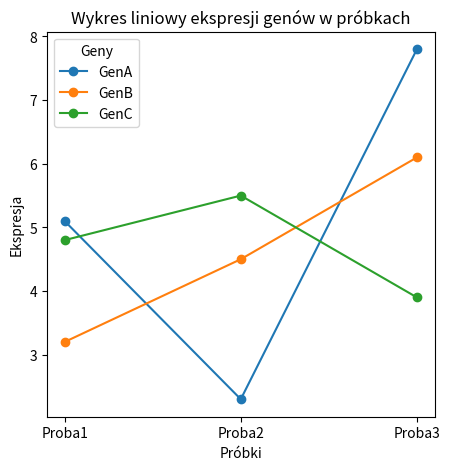
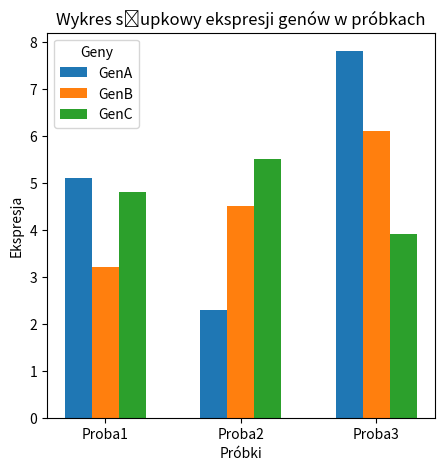
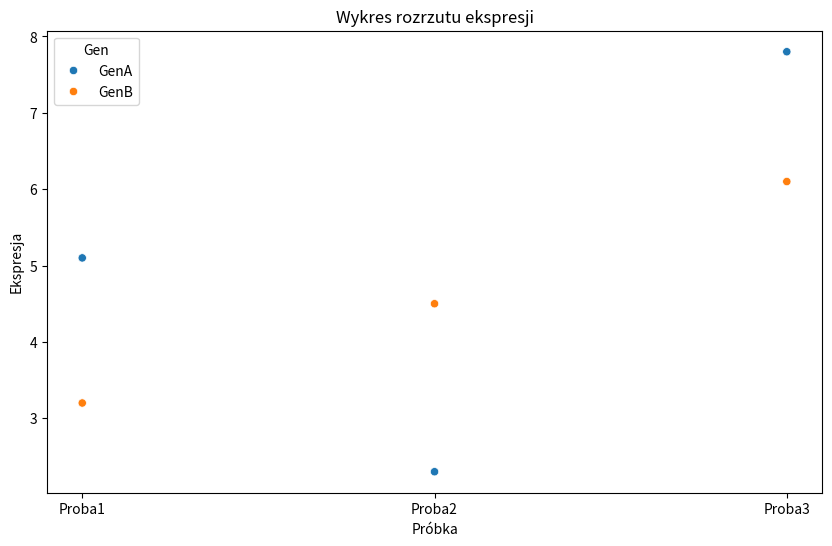

These charts were generated, in order, by the following Python code:
import pandas as pd
import numpy as np
import matplotlib.pyplot  as plt
import seaborn as sns


geny = ['GenA', 'GenB', 'GenC']
proby = ['Proba1', 'Proba2', 'Proba3']
ekspresja = np.array([
        [5.1, 2.3, 7.8], # Ekspresja GenA
        [3.2, 4.5, 6.1], # Ekspresja GenB
        [4.8, 5.5, 3.9] # Ekspresja GenC
        ])

# Pierwszy wykres
plt.figure(figsize=(5, 5))

for i, gen in enumerate(geny):
    plt.plot(proby, ekspresja[i], marker='o', label=gen)

plt.title('Wykres liniowy ekspresji genów w próbkach')
plt.xlabel('Próbki')
plt.ylabel('Ekspresja')
plt.legend(title="Geny")

# Zapis do pliku
plt.savefig('ekspresja_genów.png', dpi=100)

# Drugi wykres
plt.figure(figsize=(5, 5))
width = 0.2 
x = np.arange(len(proby))
for i, gen in enumerate(geny):
    plt.bar(x + i * width, ekspresja[i], width, label=gen)
plt.xticks(x + width, proby)
plt.title('Wykres słupkowy ekspresji genów w próbkach')
plt.xlabel('Próbki')
plt.ylabel('Ekspresja')
plt.legend(title="Geny")


# Wycięcie wartości ekspresji
ekspresje_genA = (ekspresja[0].tolist())
ekspresje_genB = (ekspresja[1].tolist())
ekspresje_genA_genB = ekspresje_genA + ekspresje_genB

dane = {
    'Gen' : ['GenA', 'GenA', 'GenA', 'GenB', 'GenB', 'GenB'],
    'Próbka': proby*2,
    'Ekspresja': ekspresje_genA_genB
}
dane = pd.DataFrame(dane)

# Trzeci wykres
plt.figure(figsize=(10, 6))
sns.scatterplot(x='Próbka', y='Ekspresja', hue='Gen', data=dane)
plt.title('Wykres rozrzutu ekspresji')


